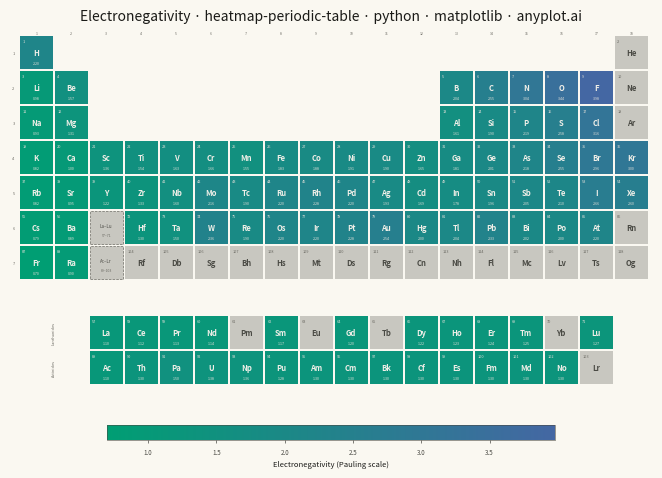

This chart was generated by the following Python code:
"""anyplot.ai
heatmap-periodic-table: Periodic Table Property Heatmap
Library: matplotlib | Python 3.13
Quality: pending | Created: 2026-06-15
"""

import os

import matplotlib.patches as mpatches
import matplotlib.pyplot as plt
from matplotlib.colors import LinearSegmentedColormap, Normalize


# Theme
THEME = os.getenv("ANYPLOT_THEME", "light")
PAGE_BG = "#FAF8F1" if THEME == "light" else "#1A1A17"
ELEVATED_BG = "#FFFDF6" if THEME == "light" else "#242420"
INK = "#1A1A17" if THEME == "light" else "#F0EFE8"
INK_SOFT = "#4A4A44" if THEME == "light" else "#B8B7B0"
INK_MUTED = "#6B6A63" if THEME == "light" else "#A8A79F"

# Imprint sequential colormap for Pauling electronegativity (unipolar)
imprint_seq = LinearSegmentedColormap.from_list("imprint_seq", ["#009E73", "#4467A3"])
GRAY_TILE = "#C8C7C0" if THEME == "light" else "#3A3A37"

# Data — (atomic_number, symbol, group, period, pauling_electronegativity or None)
# Lanthanides (57-71) and actinides (89-103) are listed separately below.
ELEMENTS = [
    # Period 1
    (1, "H", 1, 1, 2.20),
    (2, "He", 18, 1, None),
    # Period 2
    (3, "Li", 1, 2, 0.98),
    (4, "Be", 2, 2, 1.57),
    (5, "B", 13, 2, 2.04),
    (6, "C", 14, 2, 2.55),
    (7, "N", 15, 2, 3.04),
    (8, "O", 16, 2, 3.44),
    (9, "F", 17, 2, 3.98),
    (10, "Ne", 18, 2, None),
    # Period 3
    (11, "Na", 1, 3, 0.93),
    (12, "Mg", 2, 3, 1.31),
    (13, "Al", 13, 3, 1.61),
    (14, "Si", 14, 3, 1.90),
    (15, "P", 15, 3, 2.19),
    (16, "S", 16, 3, 2.58),
    (17, "Cl", 17, 3, 3.16),
    (18, "Ar", 18, 3, None),
    # Period 4
    (19, "K", 1, 4, 0.82),
    (20, "Ca", 2, 4, 1.00),
    (21, "Sc", 3, 4, 1.36),
    (22, "Ti", 4, 4, 1.54),
    (23, "V", 5, 4, 1.63),
    (24, "Cr", 6, 4, 1.66),
    (25, "Mn", 7, 4, 1.55),
    (26, "Fe", 8, 4, 1.83),
    (27, "Co", 9, 4, 1.88),
    (28, "Ni", 10, 4, 1.91),
    (29, "Cu", 11, 4, 1.90),
    (30, "Zn", 12, 4, 1.65),
    (31, "Ga", 13, 4, 1.81),
    (32, "Ge", 14, 4, 2.01),
    (33, "As", 15, 4, 2.18),
    (34, "Se", 16, 4, 2.55),
    (35, "Br", 17, 4, 2.96),
    (36, "Kr", 18, 4, 3.00),
    # Period 5
    (37, "Rb", 1, 5, 0.82),
    (38, "Sr", 2, 5, 0.95),
    (39, "Y", 3, 5, 1.22),
    (40, "Zr", 4, 5, 1.33),
    (41, "Nb", 5, 5, 1.60),
    (42, "Mo", 6, 5, 2.16),
    (43, "Tc", 7, 5, 1.90),
    (44, "Ru", 8, 5, 2.20),
    (45, "Rh", 9, 5, 2.28),
    (46, "Pd", 10, 5, 2.20),
    (47, "Ag", 11, 5, 1.93),
    (48, "Cd", 12, 5, 1.69),
    (49, "In", 13, 5, 1.78),
    (50, "Sn", 14, 5, 1.96),
    (51, "Sb", 15, 5, 2.05),
    (52, "Te", 16, 5, 2.10),
    (53, "I", 17, 5, 2.66),
    (54, "Xe", 18, 5, 2.60),
    # Period 6 — group 3 is a placeholder for lanthanides (57-71)
    (55, "Cs", 1, 6, 0.79),
    (56, "Ba", 2, 6, 0.89),
    (72, "Hf", 4, 6, 1.30),
    (73, "Ta", 5, 6, 1.50),
    (74, "W", 6, 6, 2.36),
    (75, "Re", 7, 6, 1.90),
    (76, "Os", 8, 6, 2.20),
    (77, "Ir", 9, 6, 2.20),
    (78, "Pt", 10, 6, 2.28),
    (79, "Au", 11, 6, 2.54),
    (80, "Hg", 12, 6, 2.00),
    (81, "Tl", 13, 6, 2.04),
    (82, "Pb", 14, 6, 2.33),
    (83, "Bi", 15, 6, 2.02),
    (84, "Po", 16, 6, 2.00),
    (85, "At", 17, 6, 2.20),
    (86, "Rn", 18, 6, None),
    # Period 7 — group 3 is a placeholder for actinides (89-103)
    (87, "Fr", 1, 7, 0.70),
    (88, "Ra", 2, 7, 0.90),
    (104, "Rf", 4, 7, None),
    (105, "Db", 5, 7, None),
    (106, "Sg", 6, 7, None),
    (107, "Bh", 7, 7, None),
    (108, "Hs", 8, 7, None),
    (109, "Mt", 9, 7, None),
    (110, "Ds", 10, 7, None),
    (111, "Rg", 11, 7, None),
    (112, "Cn", 12, 7, None),
    (113, "Nh", 13, 7, None),
    (114, "Fl", 14, 7, None),
    (115, "Mc", 15, 7, None),
    (116, "Lv", 16, 7, None),
    (117, "Ts", 17, 7, None),
    (118, "Og", 18, 7, None),
]

# Lanthanides: La(57) to Lu(71), placed in f-block row at y=1.0, starting x=2
LANTHANIDES = [
    (57, "La", 1.10),
    (58, "Ce", 1.12),
    (59, "Pr", 1.13),
    (60, "Nd", 1.14),
    (61, "Pm", None),
    (62, "Sm", 1.17),
    (63, "Eu", None),
    (64, "Gd", 1.20),
    (65, "Tb", None),
    (66, "Dy", 1.22),
    (67, "Ho", 1.23),
    (68, "Er", 1.24),
    (69, "Tm", 1.25),
    (70, "Yb", None),
    (71, "Lu", 1.27),
]

# Actinides: Ac(89) to Lr(103), placed in f-block row at y=0.0, starting x=2
ACTINIDES = [
    (89, "Ac", 1.10),
    (90, "Th", 1.30),
    (91, "Pa", 1.50),
    (92, "U", 1.38),
    (93, "Np", 1.36),
    (94, "Pu", 1.28),
    (95, "Am", 1.30),
    (96, "Cm", 1.30),
    (97, "Bk", 1.30),
    (98, "Cf", 1.30),
    (99, "Es", 1.30),
    (100, "Fm", 1.30),
    (101, "Md", 1.30),
    (102, "No", 1.30),
    (103, "Lr", None),
]

# Colormap normalization across all defined values
all_en = [e[4] for e in ELEMENTS if e[4] is not None]
all_en += [ln[2] for ln in LANTHANIDES if ln[2] is not None]
all_en += [a[2] for a in ACTINIDES if a[2] is not None]
vmin, vmax = min(all_en), max(all_en)
norm = Normalize(vmin=vmin, vmax=vmax)

# Plot — landscape 3200×1800 (figsize=(8,4.5) × dpi=400)
fig = plt.figure(figsize=(8, 4.5), dpi=400, facecolor=PAGE_BG)
ax = fig.add_axes([0.01, 0.11, 0.98, 0.84])
ax.set_facecolor(PAGE_BG)
ax.set_xlim(-0.25, 18.1)
ax.set_ylim(-0.6, 10.2)
ax.set_aspect("equal")
ax.axis("off")

GAP = 0.06
TILE_SIZE = 1 - GAP

# Period labels (left margin)
for p in range(1, 8):
    ax.text(-0.12, 10 - p + 0.5, str(p), fontsize=2.8, color=INK_MUTED, ha="right", va="center")

# Group labels (top)
for g in range(1, 19):
    ax.text(g - 0.5, 10.0, str(g), fontsize=2.5, color=INK_MUTED, ha="center", va="bottom")

# Draw main table elements
for z, sym, grp, per, en in ELEMENTS:
    x = grp - 1
    y = 10 - per
    if en is not None:
        rgba = imprint_seq(norm(en))
        lum = 0.299 * rgba[0] + 0.587 * rgba[1] + 0.114 * rgba[2]
        tile_color = rgba
        tc = "#1A1A17" if lum > 0.45 else "#F0EFE8"
        tiny_tc = "#2A2A27" if lum > 0.45 else "#E0DFD8"
    else:
        tile_color = GRAY_TILE
        tc = INK_SOFT
        tiny_tc = INK_MUTED

    rect = mpatches.Rectangle(
        (x + GAP / 2, y + GAP / 2), TILE_SIZE, TILE_SIZE, facecolor=tile_color, edgecolor="none", zorder=2
    )
    ax.add_patch(rect)
    ax.text(
        x + GAP / 2 + 0.07,
        y + TILE_SIZE + GAP / 2 - 0.07,
        str(z),
        fontsize=2.8,
        color=tiny_tc,
        ha="left",
        va="top",
        zorder=3,
    )
    ax.text(x + 0.5, y + 0.52, sym, fontsize=5.5, color=tc, ha="center", va="center", fontweight="bold", zorder=3)
    if en is not None:
        ax.text(
            x + 0.5, y + GAP / 2 + 0.11, f"{en:.2f}", fontsize=2.6, color=tiny_tc, ha="center", va="bottom", zorder=3
        )

# Placeholder tile at group 3, period 6 — marks the lanthanide series
xp, yp = 2, 4
rect = mpatches.Rectangle(
    (xp + GAP / 2, yp + GAP / 2),
    TILE_SIZE,
    TILE_SIZE,
    facecolor=GRAY_TILE,
    edgecolor=INK_MUTED,
    linewidth=0.5,
    linestyle="--",
    zorder=2,
)
ax.add_patch(rect)
ax.text(xp + 0.5, yp + 0.58, "La–Lu", fontsize=3.2, color=INK_SOFT, ha="center", va="center", zorder=3)
ax.text(xp + 0.5, yp + 0.30, "57–71", fontsize=2.5, color=INK_MUTED, ha="center", va="center", zorder=3)

# Placeholder tile at group 3, period 7 — marks the actinide series
xp, yp = 2, 3
rect = mpatches.Rectangle(
    (xp + GAP / 2, yp + GAP / 2),
    TILE_SIZE,
    TILE_SIZE,
    facecolor=GRAY_TILE,
    edgecolor=INK_MUTED,
    linewidth=0.5,
    linestyle="--",
    zorder=2,
)
ax.add_patch(rect)
ax.text(xp + 0.5, yp + 0.58, "Ac–Lr", fontsize=3.2, color=INK_SOFT, ha="center", va="center", zorder=3)
ax.text(xp + 0.5, yp + 0.30, "89–103", fontsize=2.5, color=INK_MUTED, ha="center", va="center", zorder=3)

# F-block: lanthanides at y=1, tiles span x=2 to x=16
for i, (z, sym, en) in enumerate(LANTHANIDES):
    x = 2 + i
    y = 1.0
    if en is not None:
        rgba = imprint_seq(norm(en))
        lum = 0.299 * rgba[0] + 0.587 * rgba[1] + 0.114 * rgba[2]
        tile_color = rgba
        tc = "#1A1A17" if lum > 0.45 else "#F0EFE8"
        tiny_tc = "#2A2A27" if lum > 0.45 else "#E0DFD8"
    else:
        tile_color = GRAY_TILE
        tc = INK_SOFT
        tiny_tc = INK_MUTED

    rect = mpatches.Rectangle(
        (x + GAP / 2, y + GAP / 2), TILE_SIZE, TILE_SIZE, facecolor=tile_color, edgecolor="none", zorder=2
    )
    ax.add_patch(rect)
    ax.text(
        x + GAP / 2 + 0.07,
        y + TILE_SIZE + GAP / 2 - 0.07,
        str(z),
        fontsize=2.8,
        color=tiny_tc,
        ha="left",
        va="top",
        zorder=3,
    )
    ax.text(x + 0.5, y + 0.52, sym, fontsize=5.5, color=tc, ha="center", va="center", fontweight="bold", zorder=3)
    if en is not None:
        ax.text(
            x + 0.5, y + GAP / 2 + 0.11, f"{en:.2f}", fontsize=2.6, color=tiny_tc, ha="center", va="bottom", zorder=3
        )

ax.text(1.0, 1.5, "Lanthanides", fontsize=2.8, color=INK_MUTED, ha="center", va="center", rotation=90)

# F-block: actinides at y=0, tiles span x=2 to x=16
for i, (z, sym, en) in enumerate(ACTINIDES):
    x = 2 + i
    y = 0.0
    if en is not None:
        rgba = imprint_seq(norm(en))
        lum = 0.299 * rgba[0] + 0.587 * rgba[1] + 0.114 * rgba[2]
        tile_color = rgba
        tc = "#1A1A17" if lum > 0.45 else "#F0EFE8"
        tiny_tc = "#2A2A27" if lum > 0.45 else "#E0DFD8"
    else:
        tile_color = GRAY_TILE
        tc = INK_SOFT
        tiny_tc = INK_MUTED

    rect = mpatches.Rectangle(
        (x + GAP / 2, y + GAP / 2), TILE_SIZE, TILE_SIZE, facecolor=tile_color, edgecolor="none", zorder=2
    )
    ax.add_patch(rect)
    ax.text(
        x + GAP / 2 + 0.07,
        y + TILE_SIZE + GAP / 2 - 0.07,
        str(z),
        fontsize=2.8,
        color=tiny_tc,
        ha="left",
        va="top",
        zorder=3,
    )
    ax.text(x + 0.5, y + 0.52, sym, fontsize=5.5, color=tc, ha="center", va="center", fontweight="bold", zorder=3)
    if en is not None:
        ax.text(
            x + 0.5, y + GAP / 2 + 0.11, f"{en:.2f}", fontsize=2.6, color=tiny_tc, ha="center", va="bottom", zorder=3
        )

ax.text(1.0, 0.5, "Actinides", fontsize=2.8, color=INK_MUTED, ha="center", va="center", rotation=90)

# Style — title with scaled fontsize
title = "Electronegativity · heatmap-periodic-table · python · matplotlib · anyplot.ai"
title_len = len(title)
title_fs = max(8, round(12 * 67 / title_len)) if title_len > 67 else 12
ax.set_title(title, fontsize=title_fs, fontweight="medium", color=INK, pad=6)

# Colorbar
cbar_ax = fig.add_axes([0.22, 0.035, 0.56, 0.033])
sm = plt.cm.ScalarMappable(cmap=imprint_seq, norm=norm)
sm.set_array([])
cbar = fig.colorbar(sm, cax=cbar_ax, orientation="horizontal")
cbar.set_label("Electronegativity (Pauling scale)", fontsize=5.5, color=INK, labelpad=3)
cbar.set_ticks([1.0, 1.5, 2.0, 2.5, 3.0, 3.5])
cbar.ax.tick_params(labelsize=4.5, colors=INK_SOFT, length=2, width=0.5)
cbar.outline.set_edgecolor(INK_SOFT)
cbar.outline.set_linewidth(0.4)
for label in cbar.ax.get_xticklabels():
    label.set_color(INK_SOFT)

# Save
plt.savefig(f"plot-{THEME}.png", dpi=400, facecolor=PAGE_BG)
